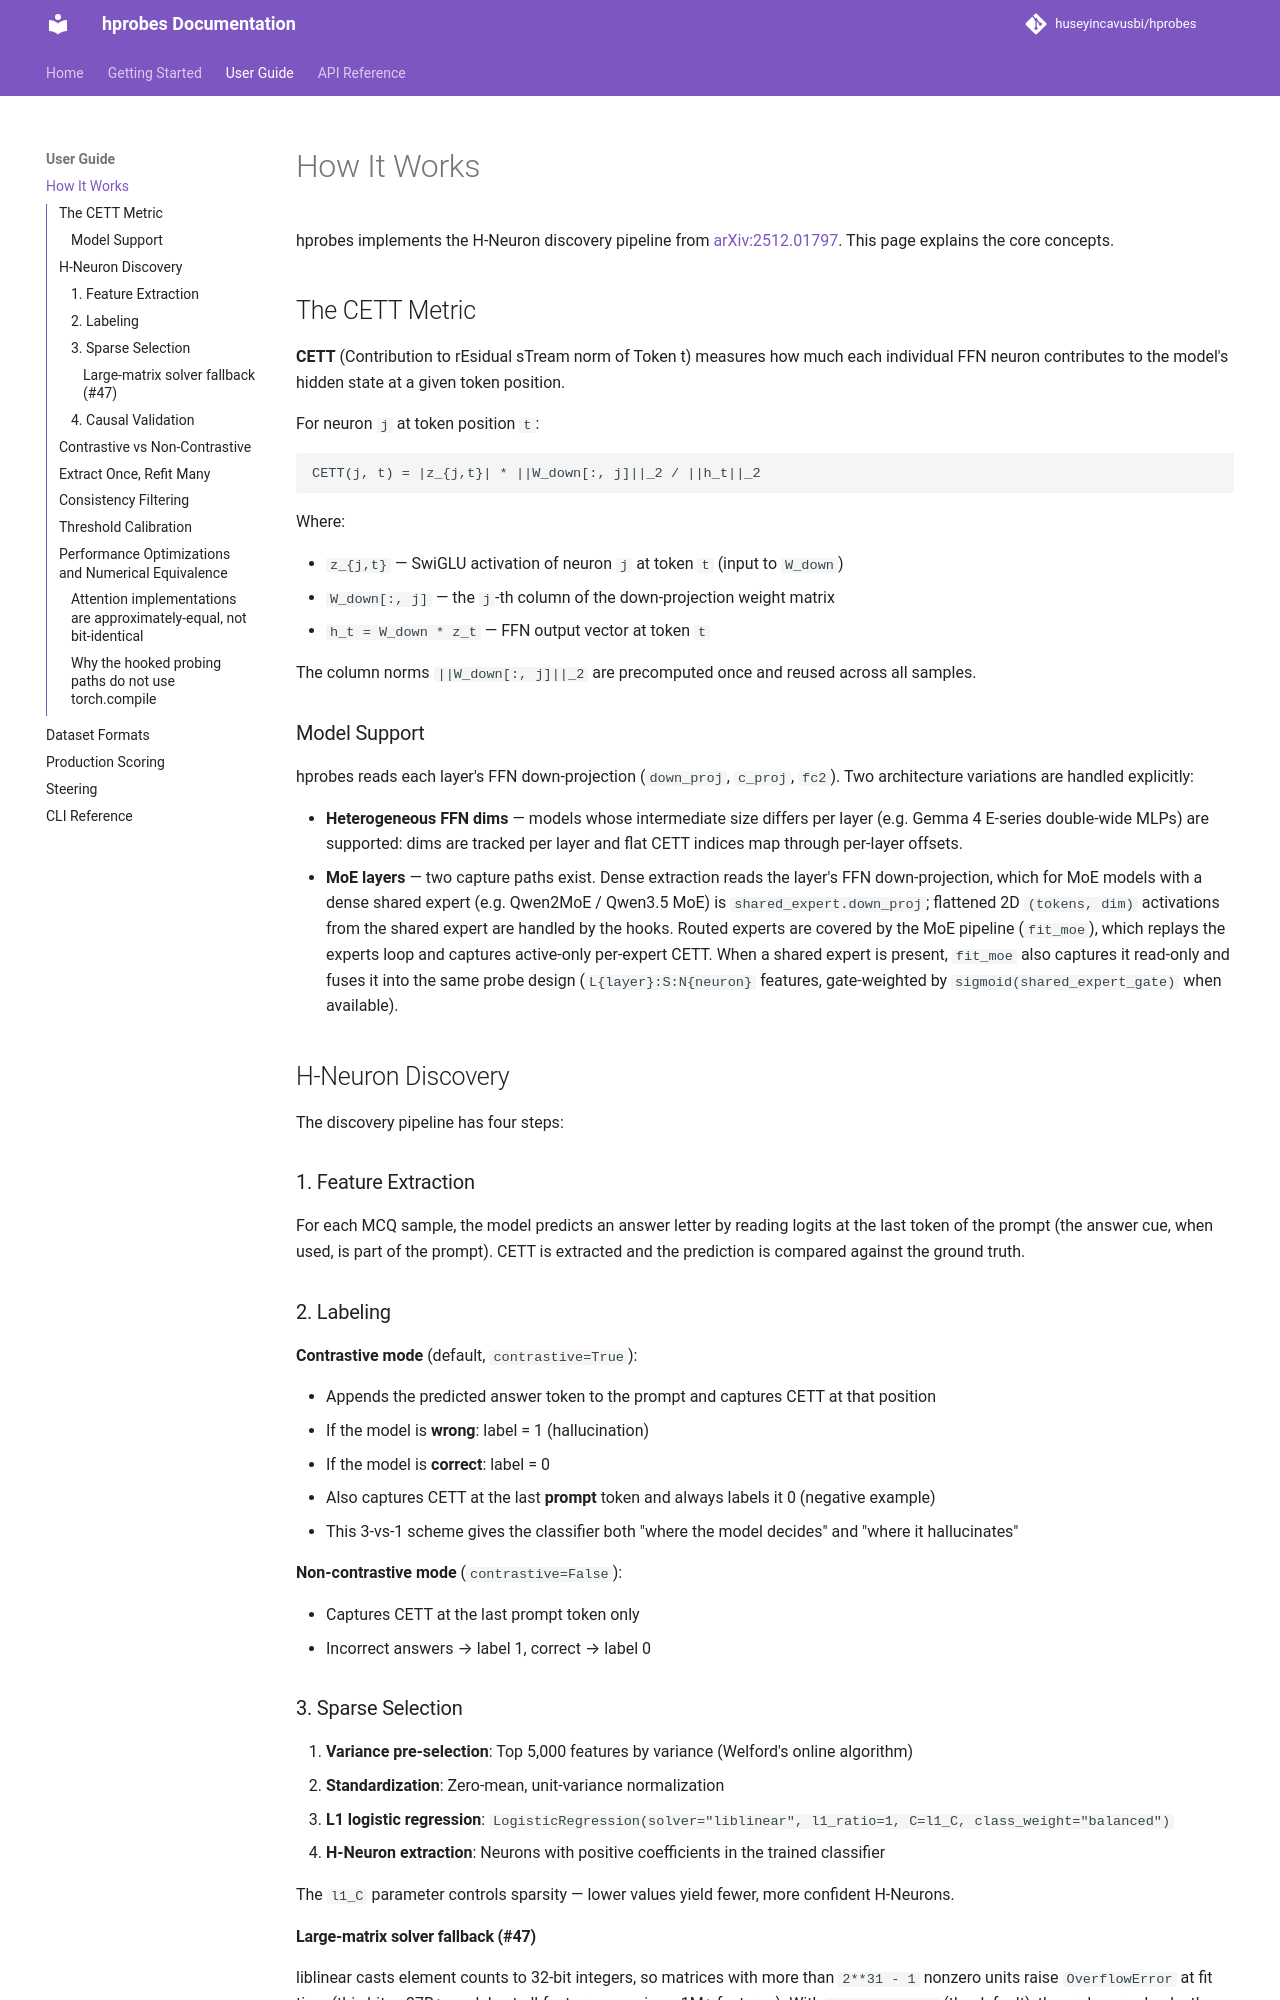

repository: huseyincavusbi/hprobes · page: guide/how-it-works/index.html · generator: mkdocs

# How It Works

hprobes implements the H-Neuron discovery pipeline from [arXiv:2512.01797](https://arxiv.org/abs/2512.01797). This page explains the core concepts.

## The CETT Metric

**CETT** (Contribution to rEsidual sTream norm of Token t) measures how much each individual FFN neuron contributes to the model's hidden state at a given token position.

For neuron `j` at token position `t`:

```
CETT(j, t) = |z_{j,t}| * ||W_down[:, j]||_2 / ||h_t||_2
```

Where:

- `z_{j,t}` — SwiGLU activation of neuron `j` at token `t` (input to `W_down`)
- `W_down[:, j]` — the `j`-th column of the down-projection weight matrix
- `h_t = W_down * z_t` — FFN output vector at token `t`

The column norms `||W_down[:, j]||_2` are precomputed once and reused across all samples.

### Model Support

hprobes reads each layer's FFN down-projection (`down_proj`, `c_proj`, `fc2`). Two architecture variations are handled explicitly:

- **Heterogeneous FFN dims** — models whose intermediate size differs per layer (e.g. Gemma 4 E-series double-wide MLPs) are supported: dims are tracked per layer and flat CETT indices map through per-layer offsets.
- **MoE layers** — two capture paths exist. Dense extraction reads the layer's FFN down-projection, which for MoE models with a dense shared expert (e.g. Qwen2MoE / Qwen3.5 MoE) is `shared_expert.down_proj`; flattened 2D `(tokens, dim)` activations from the shared expert are handled by the hooks. Routed experts are covered by the MoE pipeline (`fit_moe`), which replays the experts loop and captures active-only per-expert CETT. When a shared expert is present, `fit_moe` also captures it read-only and fuses it into the same probe design (`L{layer}:S:N{neuron}` features, gate-weighted by `sigmoid(shared_expert_gate)` when available).

## H-Neuron Discovery

The discovery pipeline has four steps:

### 1. Feature Extraction

For each MCQ sample, the model predicts an answer letter by reading logits at the last token of the prompt (the answer cue, when used, is part of the prompt). CETT is extracted and the prediction is compared against the ground truth.

### 2. Labeling

**Contrastive mode** (default, `contrastive=True`):

- Appends the predicted answer token to the prompt and captures CETT at that position
- If the model is **wrong**: label = 1 (hallucination)
- If the model is **correct**: label = 0
- Also captures CETT at the last **prompt** token and always labels it 0 (negative example)
- This 3-vs-1 scheme gives the classifier both "where the model decides" and "where it hallucinates"

**Non-contrastive mode** (`contrastive=False`):

- Captures CETT at the last prompt token only
- Incorrect answers → label 1, correct → label 0

### 3. Sparse Selection

1. **Variance pre-selection**: Top 5,000 features by variance (Welford's online algorithm)
2. **Standardization**: Zero-mean, unit-variance normalization
3. **L1 logistic regression**: `LogisticRegression(solver="liblinear", l1_ratio=1, C=l1_C, class_weight="balanced")`
4. **H-Neuron extraction**: Neurons with positive coefficients in the trained classifier

The `l1_C` parameter controls sparsity — lower values yield fewer, more confident H-Neurons.
